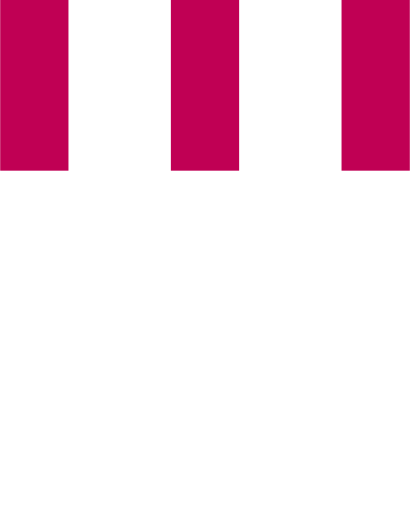
t = 0.00 s
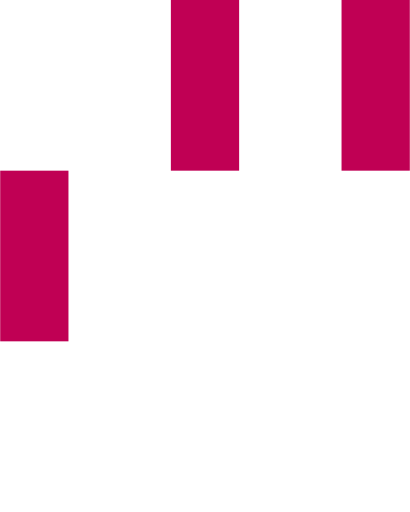
t = 0.15 s
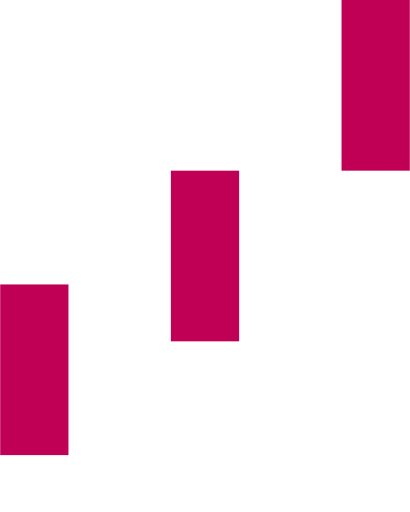
t = 0.35 s
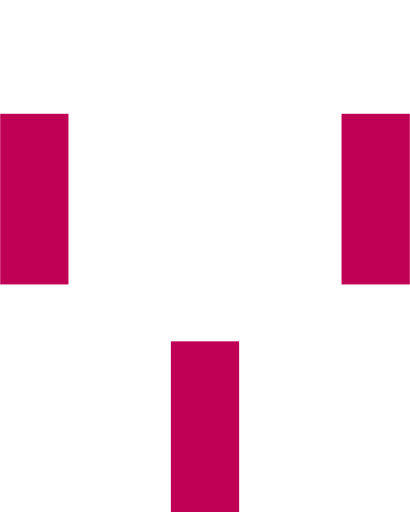
t = 0.50 s
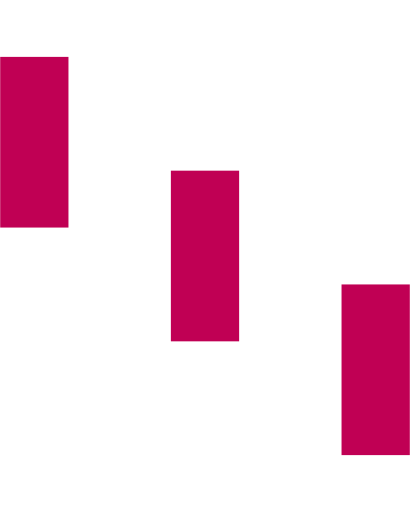
t = 0.65 s
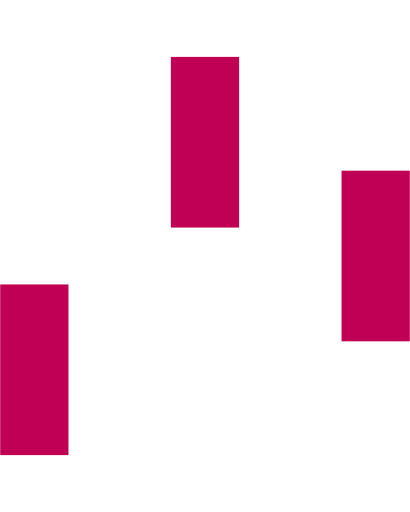
t = 0.85 s

The animated SVG that drew these frames (rendered in a browser with its animation timeline set to each time). Animation: 3 SMIL elements (animateTransform=3); one cycle of 1.00 s, repeats indefinitely.

  <svg version="1.1" id="Layer_1" xmlns="http://www.w3.org/2000/svg" xmlns:xlink="http://www.w3.org/1999/xlink" x="0px" y="0px"
     width="24px" height="30px" viewBox="0 0 24 30" style="enable-background:new 0 0 50 50;" xml:space="preserve">
    <rect x="0" y="0" width="4" height="10" fill="#C00054">
      <animateTransform attributeType="xml"
        attributeName="transform" type="translate"
        values="0 0; 0 20; 0 0"
        begin="0" dur="0.6s" repeatCount="indefinite" />
    </rect>
    <rect x="10" y="0" width="4" height="10" fill="#C00054">
      <animateTransform attributeType="xml"
        attributeName="transform" type="translate"
        values="0 0; 0 20; 0 0"
        begin="0.2s" dur="0.6s" repeatCount="indefinite" />
    </rect>
    <rect x="20" y="0" width="4" height="10" fill="#C00054">
      <animateTransform attributeType="xml"
        attributeName="transform" type="translate"
        values="0 0; 0 20; 0 0"
        begin="0.4s" dur="0.6s" repeatCount="indefinite" />
    </rect>
  </svg>